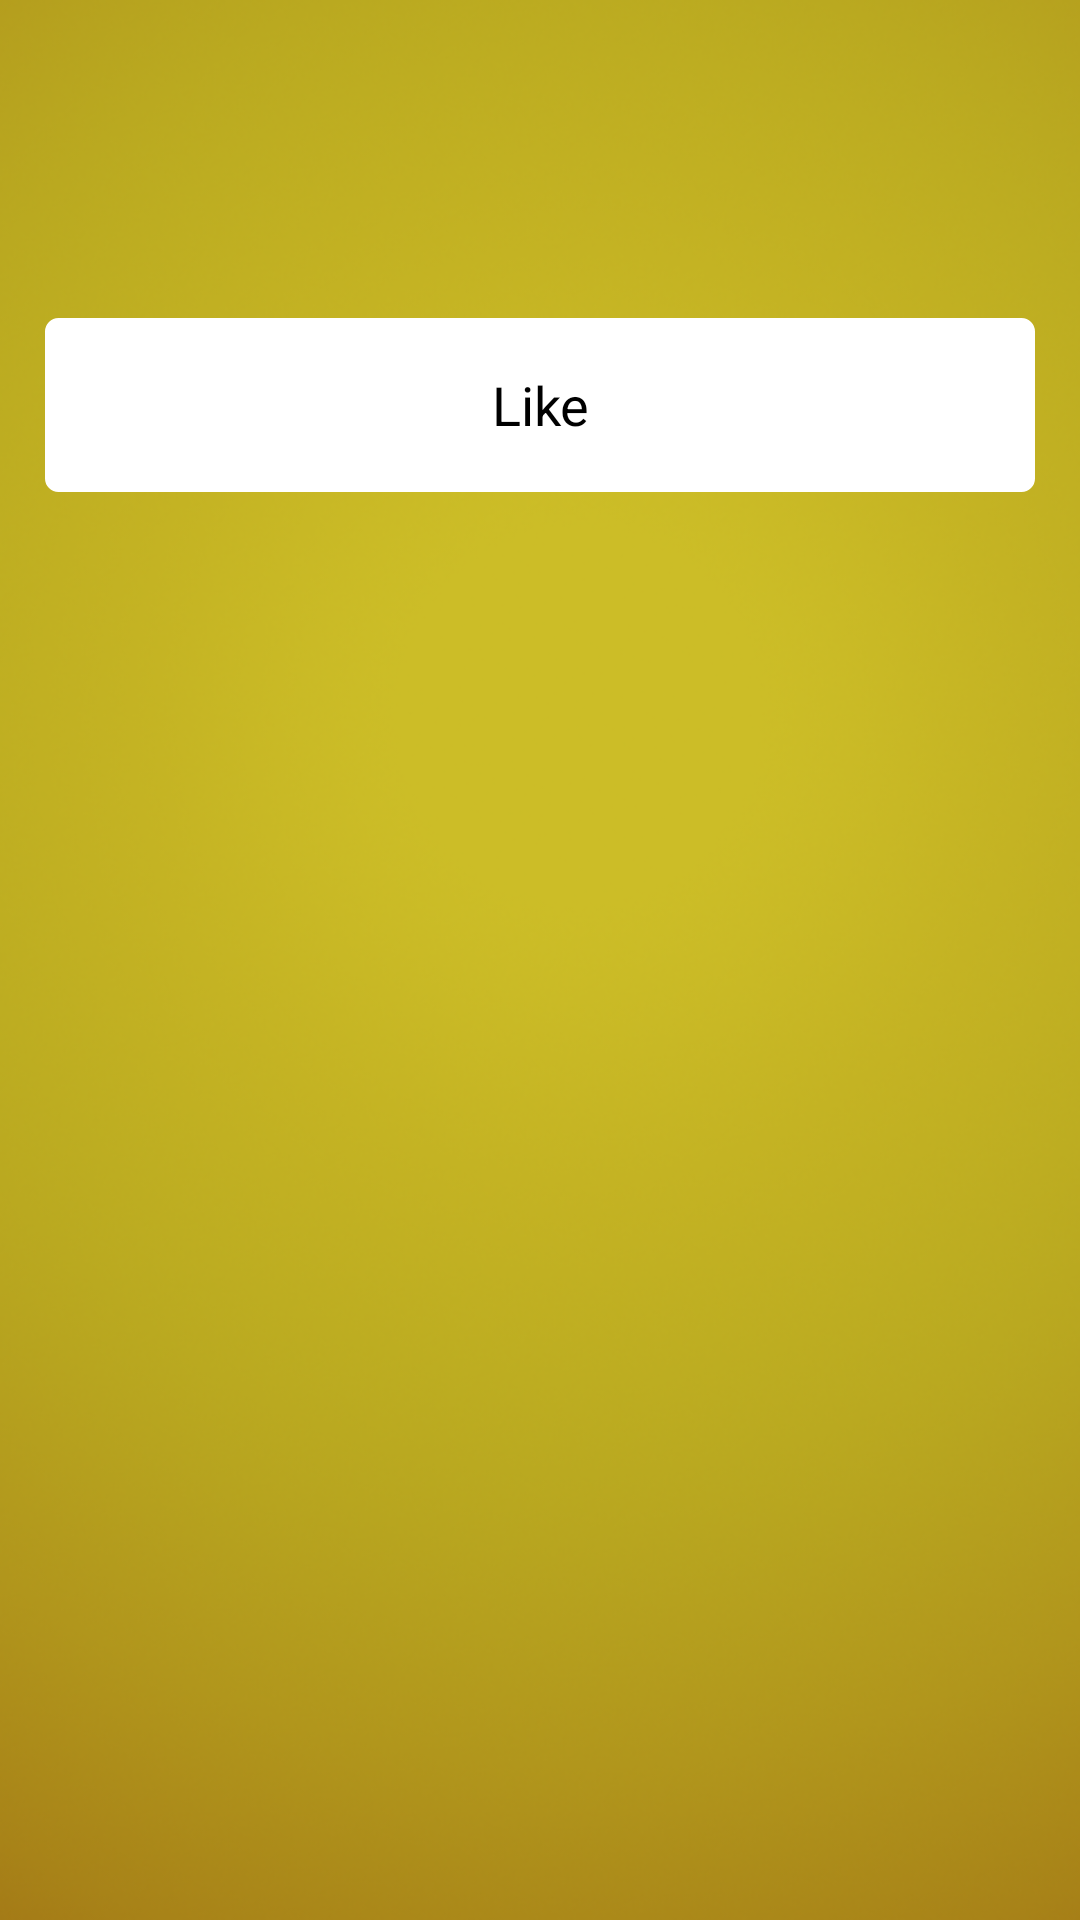

Layout XML and referenced resources for this Android screen:
<!-- AndroidManifest.xml: application theme android:Theme.Holo.Light.DarkActionBar -->
<!-- res/layout/rate_app.xml -->
<?xml version="1.0" encoding="UTF-8"?>
<RelativeLayout xmlns:android="http://schemas.android.com/apk/res/android"
    android:id="@+id/containerView"
    android:layout_width="fill_parent"
    android:layout_height="fill_parent"
    android:background ="@drawable/mbg" >

    <ScrollView
        xmlns:android="http://schemas.android.com/apk/res/android"
        android:layout_width="fill_parent"
        android:layout_height="fill_parent" >

        <LinearLayout
            xmlns:android="http://schemas.android.com/apk/res/android"
            android:layout_width="fill_parent"
            android:layout_height="wrap_content"
            android:layout_marginBottom="50dip"
            android:orientation="vertical" >

            <TextView
                android:id="@+id/txtTitle"
                android:layout_width="fill_parent"
                android:layout_height="wrap_content"
                android:gravity="center"
                android:paddingTop="10dip"
                android:text=""
                android:textColor="#ffffff"
                android:textSize="22sp" >
            </TextView>

            <TextView
                android:id="@+id/txtInfo"
                android:layout_width="fill_parent"
                android:layout_height="wrap_content"
                android:layout_margin="15dip"
                android:text=""
                android:textColor="#ffffff"
                android:textSize="16sp" >
            </TextView>

            <TableLayout
                android:layout_width="fill_parent"
                android:layout_height="wrap_content"
                android:layout_margin="15dip"
                android:layout_marginTop="0dip"
                android:gravity="center"
                android:stretchColumns="*" >

                <TableRow>

                    <Button
                        android:id="@+id/btnLike"
                        android:layout_width="200dip"
                        android:layout_height="58dip"
                        android:layout_marginBottom="5dip"
                        android:background="@drawable/custom_button"
                        android:text="@string/btnLike"
                        android:textColor="#000000"
                        android:width="200dip" >
                    </Button>
                </TableRow>

                
            </TableLayout>
        </LinearLayout>
    </ScrollView>

</RelativeLayout>
<!-- resources referenced by this layout -->
<resources>
  <!-- drawable custom_button (drawable) -->
  <?xml version="1.0" encoding="utf-8"?>
  <selector xmlns:android="http://schemas.android.com/apk/res/android">
  
  	<item android:state_pressed="true">
  		<shape>
  			<gradient android:startColor="@color/button_orange_light"
  				android:endColor="@color/button_orange_dark" android:angle="270" />
  			<stroke android:width="3dp" android:color="@color/white" />
  			<corners android:radius="3dp" />
  			<padding android:left="10dp" android:top="10dp"
  				android:right="10dp" android:bottom="10dp" />
  		</shape>
  	</item>
  
  	<item android:state_focused="true">
  		<shape>
  			<gradient android:endColor="@color/button_orange_light"
  				android:startColor="@color/button_orange_dark" android:angle="270" />
  			<stroke android:width="3dp" android:color="@color/white" />
  			<corners android:radius="3dp" />
  			<padding android:left="10dp" android:top="10dp"
  				android:right="10dp" android:bottom="10dp" />
  		</shape>
  	</item>
  
  	<item>
  		<shape>
  			<gradient android:endColor="@color/white"
  				android:startColor="@color/white" android:angle="270" />
  			<stroke android:width="3dp" android:color="@color/white" />
  			<corners android:radius="3dp" />
  			<padding android:left="10dp" android:top="10dp"
  				android:right="10dp" android:bottom="10dp" />
  		</shape>
  	</item>
  </selector>
  <!-- drawable mbg: png bitmap (drawable, 252612 bytes) -->
  <string name="btnLike">Like</string>
  <color name="button_orange_light">@android:color/holo_orange_light</color>
  <color name="button_orange_dark">@android:color/holo_orange_dark</color>
  <color name="white">#ffffff</color>
</resources>
